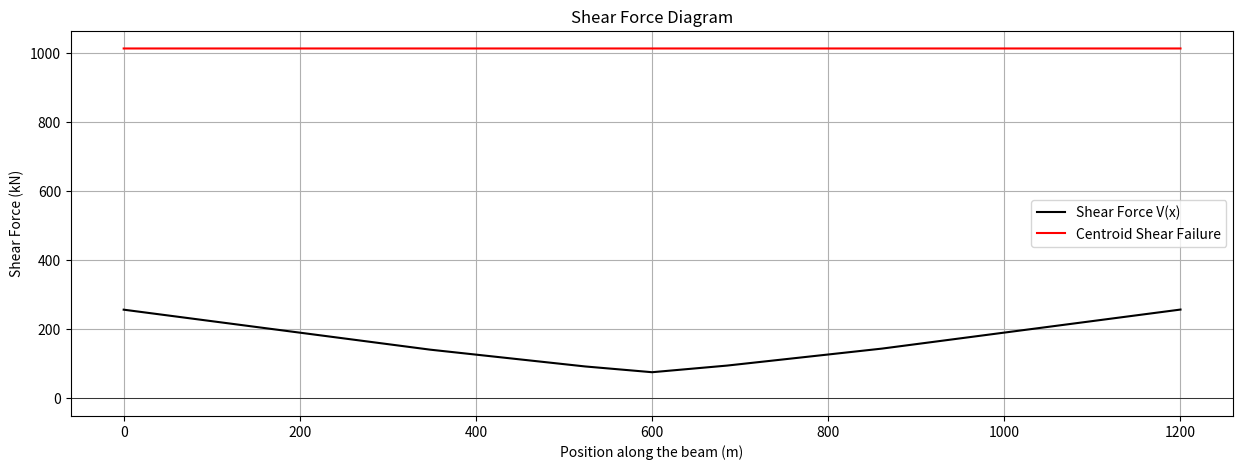
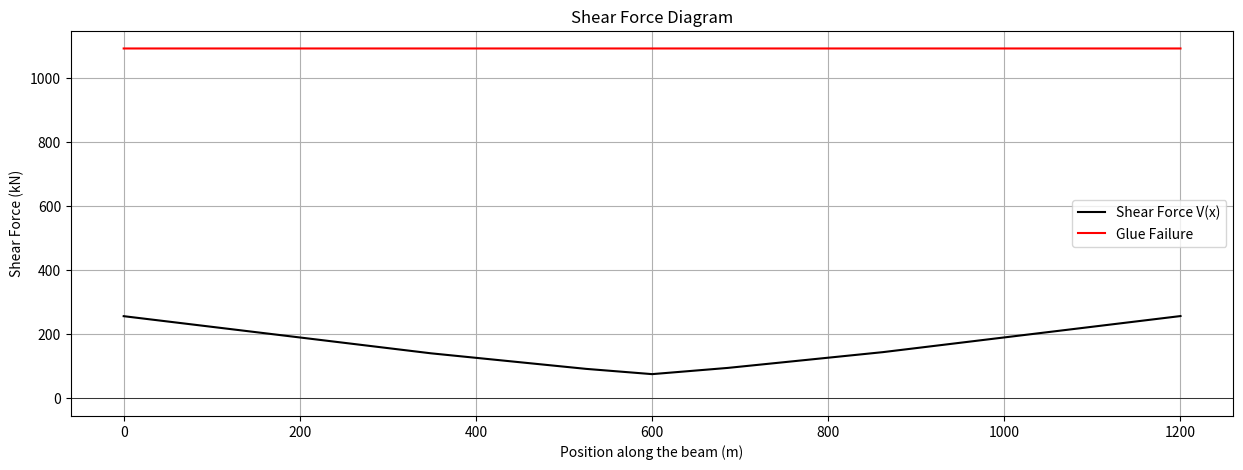
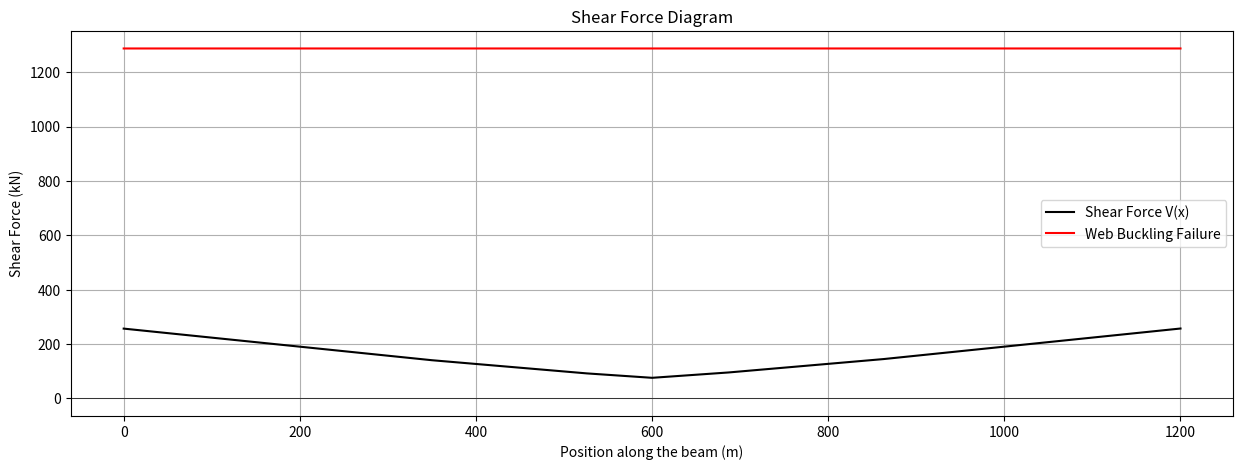
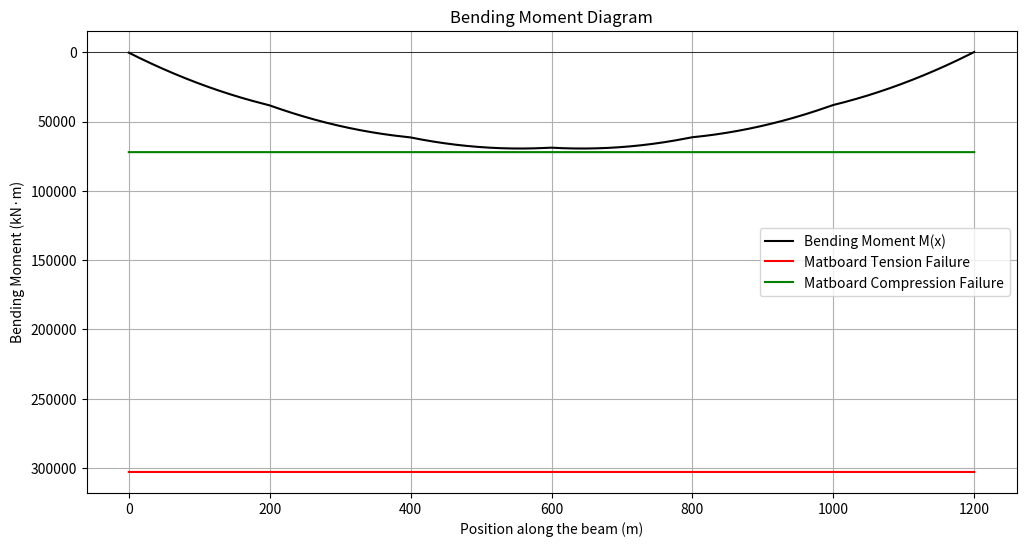
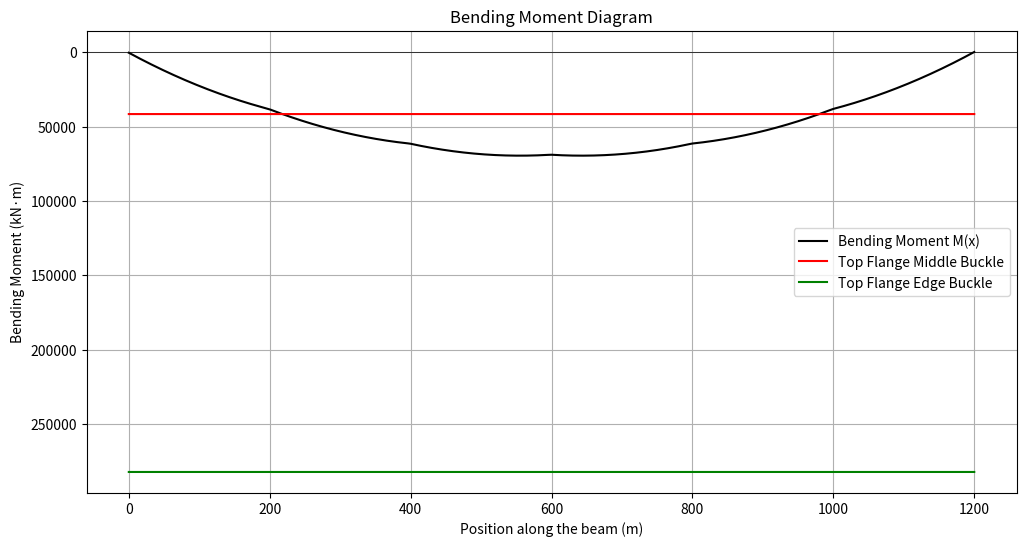
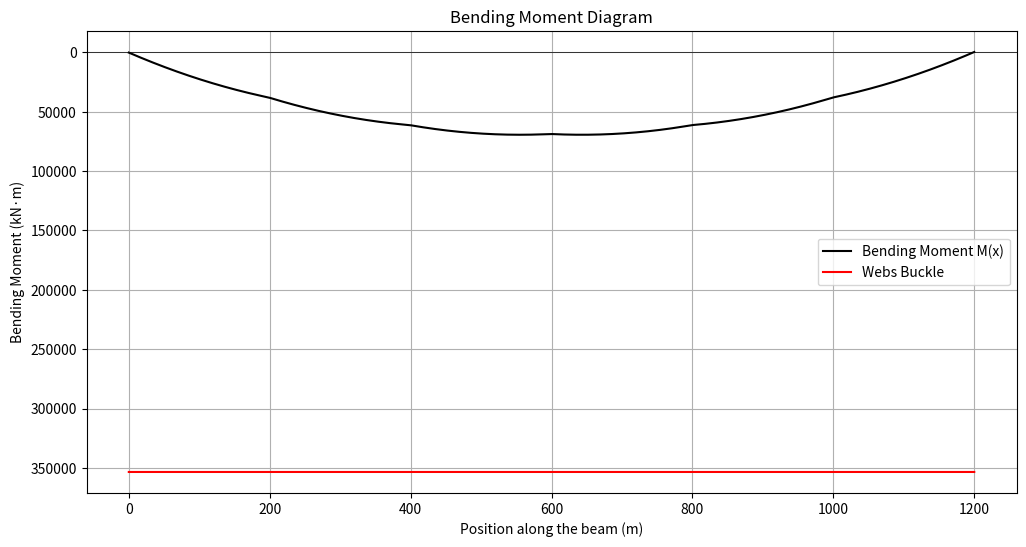
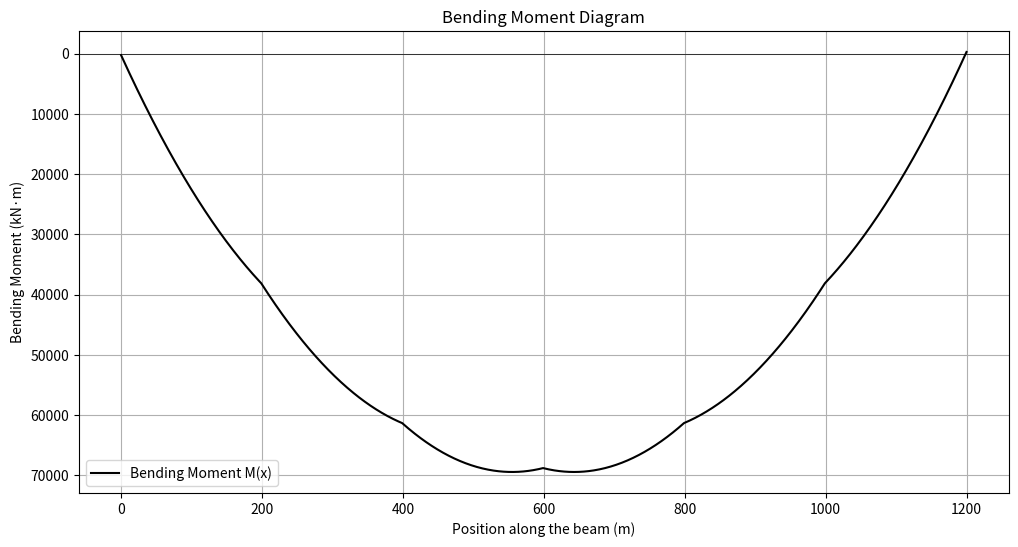

Here is the Python script that generated these plots, in order:
import numpy as np
import matplotlib.pyplot as plt
import math

#Calculate ybar
def calculate_ybar(shape_of_crosssection):
    sum_Ai_di = 0
    sum_Ai = 0
    for i in range(len(shape_of_crosssection)):
        # ybar = sum(Ai*di)/sum(Ai)
        sum_Ai_di += shape_of_crosssection[i][0] * shape_of_crosssection[i][1] * shape_of_crosssection[i][2]
        sum_Ai += shape_of_crosssection[i][0] * shape_of_crosssection[i][1]
    ybar = sum_Ai_di / sum_Ai
    return ybar

#Calculate I
def calculate_I(shape_of_cresssection, ybar):
    sum_I0 = 0
    sum_Ai_d2 = 0
    for i in range(len(shape_of_cresssection)):
        # I = sum(I0) + sum(Ai*(d)^2)
        sum_I0 += (shape_of_cresssection[i][0] * (shape_of_cresssection[i][1])**3) / 12
        d = shape_of_cresssection[i][2] - ybar
        sum_Ai_d2 += shape_of_cresssection[i][0] * shape_of_cresssection[i][1] * (d**2)
    I = sum_I0 + sum_Ai_d2
    return I

#Calculate for Q at certain height y
def calculate_Q(shape_of_crosssection, y):
    # All Q is calculated from the bot
    Q = 0
    for i in range(len(shape_of_crosssection)):
        ytop_i = shape_of_crosssection[i][2] + shape_of_crosssection[i][1] / 2 # distance of part from its top to the bot of the crosssection
        ybot_i = shape_of_crosssection[i][2] - shape_of_crosssection[i][1] / 2 # distance of part from its bot to the bot of the crosssection
        if shape_of_crosssection[i][2] < y: # check which part is below the height y
            if ytop_i < y: # check whether is the whole part or part of it is below y
                Q += shape_of_crosssection[i][0] * shape_of_crosssection[i][1] * (y - shape_of_crosssection[i][2]) # Q = A * d
            else:
                Q += shape_of_crosssection[i][0] * ((y - ybot_i) / 2)
    return Q

#Calculate flextual strsses
def calculate_flextual_strss(max_BMD, ybar, height, I):
    # sigma = My/I
    if max_BMD > 0: # check the sign of the BMD
        tension_stress = max_BMD * ybar / I
        compression_stress = max_BMD * (height - ybar) / I
    else:
        compression_stress = max_BMD * ybar / I
        tension_stress= max_BMD * (height - ybar) / I
    return tension_stress, compression_stress

# Calculate shear stress
def calculate_tau(max_SFD, Q, I, b):
    # tau = VQ/Ib
    return (max_SFD * Q) / (I * b)

#Calculate flex_buck
def calculate_flex_buck(K, E, mu, t, b):
    # sigma_buck = (K*pi^2*E)/12*(1-mu^2)) * (t/b)^2
    return ((K * (math.pi**2) * E) / (12 * (1 - mu**2))) * ((t / b)**2)

#Calculate shear buck
def  calculate_shear_buck(E, mu, t, a, h):
    # tau_buck = (5*pi^2*E)/12*(1-mu^2)) * ((t/a)^2 + (t/h)^2)
    return ((5 * (math.pi**2) * E) / (12 * (1 - mu**2))) * ((t / a)**2 + (t / h)**2)

#Calculate FOS
def calculate_FOS(sigma_ten, sigma_bot, sigma_comp, sigma_top, sigma_buck1, sigma_buck2, sigma_buck3, tau_max, tau_cent, tau_glue_max, tau_glue, tau_buck):
    FOS = {}
    FOS['tension'] = sigma_ten / sigma_bot
    FOS['compression'] = sigma_comp / sigma_top
    FOS['flexbuck1'] = sigma_buck1 / sigma_top
    FOS['flexbuck2'] = sigma_buck2 / sigma_top
    FOS['flexbuck3'] = sigma_buck3 / sigma_top
    FOS['shear'] = tau_max / tau_cent
    FOS['glue'] = tau_glue_max / tau_glue
    FOS['shearbuck'] = tau_buck / tau_cent
    return FOS

#Visualizing
def visualize(FOS, max_BMD, max_SFD):
    M_fail_ten = [0] * 1201
    M_fail_comp = [0] * 1201
    M_fail_buck1 = [0] * 1201
    M_fail_buck2 = [0] * 1201
    M_fail_buck3 = [0] * 1201
    V_fail_shear = [0] * 1201
    V_fail_glue = [0] * 1201
    V_fail_buck = [0] * 1201
    for i in range(1201):
        M_fail_ten[i] = FOS['tension'] * max_BMD
        M_fail_comp[i] = FOS['compression'] * max_BMD
        M_fail_buck1[i] = FOS['flexbuck1'] * max_BMD
        M_fail_buck2[i] = FOS['flexbuck2'] * max_BMD
        M_fail_buck3[i] = FOS['flexbuck3'] * max_BMD
        V_fail_shear[i] = FOS['shear'] * max_SFD
        V_fail_glue[i] = FOS['glue'] * max_SFD
        V_fail_buck[i] = FOS['shearbuck'] * max_SFD
    return M_fail_ten, M_fail_comp, M_fail_buck1, M_fail_buck2, M_fail_buck3, V_fail_shear, V_fail_glue, V_fail_buck

if __name__ == '__main__':
    # Beam properties
    L = 1200  # Length of the beam in mm
    n = 1200  # divide in 1 mm
    sigma_ten = 30 # maximum tension stress for matboard
    sigma_comp = 6 # maximum compression stress for matboard
    tau_max = 4 # maximum shear stress for matboard
    tau_glue_max = 2 # maximum shear stress for glue
    E = 4000 # Young’s modulus
    mu = 0.2 # Poisson's ratio
    P = 400   # weight of whole train
    x = np.linspace(0, L, 1201)   # linspace to approximate the beam length
    x_train = [-856, -680, -516, -340, -176, 0]  # distance/length between point loads
    point_loads = [400/6, 400/6, 400/6, 400/6, 400/6, 400/6]
    dx = 1
    SFD = [[] for i in range(2057)]
    BMD = [[] for i in range(2057)]
    for xj in range(2057): # beginning at the first wheel on the bridge and stop at the last train leaving the bridge
        train_location = [0, 0, 0, 0, 0, 0] #reset train's location when it moves forward 1mm
        moment_A = 0
        Fyb = 0
        Fya = 0
        total_load = 0
        #reset all the number to 0 when the train has moved
        for i in range(len(x_train)):
            train_location[i] = x_train[i] + xj #set the location of the train
            if 0 <= train_location[i] <= 1200: #detect whether the wheel is on the bridge or not
                moment_A += point_loads[i] * train_location[i] # calculate the moment
                total_load += point_loads[i] #calculate the total load
        Fyb = moment_A / L #calculate the reaction force at the end of the bridge
        Fya = total_load - Fyb #calculate the reaction force at the beginning of the bridge
        cur_SFD = np.full(n + 1, Fya) #initial set of SFD
        #create cur_SFD at one single location of the train
        for i in range(len(x_train)):
            if 0 <= train_location[i] <= 1200:
                indices = x >= train_location[i]
                cur_SFD[indices] -= point_loads[i]
        #calculate BMD
        cur_BMD = np.cumsum(cur_SFD) * dx
        # put all SFD and BMD into SFE and BME
        SFD[xj].append(cur_SFD.tolist())
        BMD[xj].append(cur_BMD.tolist())
    #initial sets for maximum SFD and BMD
    SFE = [0] * 1201
    BME = [0] * 1201
    # find maximum SFD and BMD
    BME_dis = 0
    for i in range(1201):
        for xj in range(2057):
            if abs(SFE[i]) <= abs(SFD[xj][0][i]):
                SFE[i] = abs(SFD[xj][0][i])
            if abs(BME[i]) <= abs(BMD[xj][0][i]):
                BME[i] = BMD[xj][0][i]
    max_SFD = SFE[0]
    max_BMD = BME[0]
    for i in range(1201):
        if max_SFD <= SFE[i]:
            max_SFD = SFE[i]
            max_SFD_dis = i
        if max_BMD <= BME[i]:
            max_BMD = BME[i]
            max_BMD_dis = i
    for xj in range(2057):
        if BMD[xj][0][643] == max_BMD:
            print(xj)
            break
    shape_of_design0 = [
    #length(b),height(h),dis of centroid to bot edge(y)
    [100, 1.27, 75.635], # top piece
    [5, 1.27, 74.365], #glue tape
    [5, 1.27, 74.365], #glue tape
    [1.27, 73.73, 38.135],
    [1.27, 73.73, 38.135],
    [80, 1.27, 0.635] #bot piece
    ]
    '''
    -------------------
      --           --
      -             -
      -             -
      -             -
      -             -
      -             -
      ---------------
    '''
    ybar = calculate_ybar(shape_of_design0)
    I = calculate_I(shape_of_design0, ybar)
    Qcent = calculate_Q(shape_of_design0, ybar)
    Qglue = calculate_Q(shape_of_design0, 75)
    sigma_bot, sigma_top = calculate_flextual_strss(max_BMD, ybar, 76.27, I)
    tau_cent = calculate_tau(max_SFD, Qcent, I, 2.54)
    tau_glue = calculate_tau(max_SFD, Qglue, I, 10)
    sigma_buck1 = calculate_flex_buck(4, E, mu, 1.27, 80)
    sigma_buck2 = calculate_flex_buck(0.425, E, mu, 1.27, 10)
    sigma_buck3 = calculate_flex_buck(6, E, mu, 1.27, 75 - ybar)
    tau_buck = calculate_shear_buck(E, mu, 1.27, float('inf'), 73.73) # The design0 don't have a diaphragm so the a goes to infinite
    FOS = calculate_FOS(sigma_ten, sigma_bot, sigma_comp, sigma_top, sigma_buck1, sigma_buck2, sigma_buck3, tau_max, tau_cent, tau_glue_max, tau_glue, tau_buck)
    M_fail_ten, M_fail_comp, M_fail_buck1, M_fail_buck2, M_fail_buck3, V_fail_shear, V_fail_glue, V_fail_buck = visualize(FOS, max_BMD, max_SFD)
    print("Centroid Axis ybar:", ybar)
    print("Second moment of inertia:", I)
    print("Q at centroid", Qcent)
    print("Q at glue:", Qglue)
    print("Maximum shear force:", max_SFD)
    print("Maximum bending moment:", max_BMD)
    print("Maximum tensile flexural stress:", sigma_bot)
    print("Maximum comressive flexural stress:", sigma_top)
    print("Max shear stress at centroid:", tau_cent)
    print("Max shear stress at glue:", tau_glue)
    print("Top flange middle bucking stress:", sigma_buck1)
    print("Top flange edge bucking stress:", sigma_buck2)
    print("Webs bucking stress:", sigma_buck3)
    print("Shear bucking on webs:", tau_buck)
    print("FOS of different failure mode:",FOS)
    #graphing
    # plotting SFD vs. centroid shear failure
    plt.figure(figsize=(15, 5))
    plt.plot(x, SFE, label='Shear Force V(x)', color='black')
    plt.plot(x, V_fail_shear, label='Centroid Shear Failure', color='red')
    plt.title('Shear Force Diagram')
    plt.xlabel('Position along the beam (m)')
    plt.ylabel('Shear Force (kN)')
    plt.grid(True)
    plt.axhline(0, color='black', linewidth=0.5)
    plt.legend()
    plt.show()

    # plotting SFD vs. glue failure
    plt.figure(figsize=(15, 5))
    plt.plot(x, SFE, label='Shear Force V(x)', color='black')
    plt.plot(x, V_fail_glue, label='Glue Failure', color='red')
    plt.title('Shear Force Diagram')
    plt.xlabel('Position along the beam (m)')
    plt.ylabel('Shear Force (kN)')
    plt.grid(True)
    plt.axhline(0, color='black', linewidth=0.5)
    plt.legend()
    plt.show()

    # plotting SFD vs. web buckling failure
    plt.figure(figsize=(15, 5))
    plt.plot(x, SFE, label='Shear Force V(x)', color='black')
    plt.plot(x, V_fail_buck, label='Web Buckling Failure', color='red')
    plt.title('Shear Force Diagram')
    plt.xlabel('Position along the beam (m)')
    plt.ylabel('Shear Force (kN)')
    plt.grid(True)
    plt.axhline(0, color='black', linewidth=0.5)
    plt.legend()
    plt.show()

    # plotting BMD vs. matboard tension and comression failure
    plt.figure(figsize=(12, 6))
    plt.gca().invert_yaxis()
    plt.plot(x, BME, label='Bending Moment M(x)', color='black')
    plt.plot(x, M_fail_ten, label='Matboard Tension Failure', color='red')
    plt.plot(x, M_fail_comp, label='Matboard Compression Failure', color='green')
    plt.title('Bending Moment Diagram')
    plt.xlabel('Position along the beam (m)')
    plt.ylabel('Bending Moment (kN·m)')
    plt.grid(True)
    plt.axhline(0, color='black', linewidth=0.5)
    plt.legend()
    plt.show()

    # plotting BMD vs. top flange buckling failure
    plt.figure(figsize=(12, 6))
    plt.gca().invert_yaxis()
    plt.plot(x, BME, label='Bending Moment M(x)', color='black')
    plt.plot(x, M_fail_buck1, label='Top Flange Middle Buckle', color='red')
    plt.plot(x, M_fail_buck2, label='Top Flange Edge Buckle', color='green')
    plt.title('Bending Moment Diagram')
    plt.xlabel('Position along the beam (m)')
    plt.ylabel('Bending Moment (kN·m)')
    plt.grid(True)
    plt.axhline(0, color='black', linewidth=0.5)
    plt.legend()
    plt.show()

    # plotting BMD vs. web buckling failure
    plt.figure(figsize=(12, 6))
    plt.gca().invert_yaxis()
    plt.plot(x, BME, label='Bending Moment M(x)', color='black')
    plt.plot(x, M_fail_buck3, label='Webs Buckle', color='red')
    plt.title('Bending Moment Diagram')
    plt.xlabel('Position along the beam (m)')
    plt.ylabel('Bending Moment (kN·m)')
    plt.grid(True)
    plt.axhline(0, color='black', linewidth=0.5)
    plt.legend()
    plt.show()

    plt.figure(figsize=(12, 6))
    plt.gca().invert_yaxis()
    plt.plot(x, BME, label='Bending Moment M(x)', color='black')
    plt.title('Bending Moment Diagram')
    plt.xlabel('Position along the beam (m)')
    plt.ylabel('Bending Moment (kN·m)')
    plt.grid(True)
    plt.axhline(0, color='black', linewidth=0.5)
    plt.legend()
    plt.show()